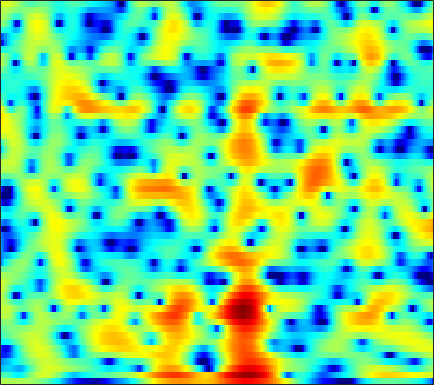

Data behind this chart, as committed beside it:
1.4016, 1.4385, 1.4754, 1.4928, 1.4961, 1.4985, 1.4972, 1.4902, 1.479, 1.4551, 1.4087, 1.3559, 1.2564, 1.1376, 1.0236, 0.83065, 0.59181, 0.38311, 0.060741, -0.32785, -0.78557, -1.1766, -1.7743, -2.4495
-1.667, -1.709, -1.908, -2.288, -2.688, -3.348, -4.07, -4.543, -4.874, -4.617, -3.773, -2.91, -1.67, -0.4918, 0.2962, 1.193, 1.903, 2.313, 2.701, 2.917, 2.968, 2.901, 2.667, 2.272
-7.17, -6.593, -6.104, -5.909, -5.937, -6.181, -6.607, -6.974, -7.346, -7.274, -6.534, -5.606, -4.139, -2.66, -1.634, -0.422, 0.5965, 1.234, 1.919, 2.434, 2.792, 2.968, 3.087, 3.089
-8.701, -8.12, -7.383, -6.679, -6.168, -5.503, -4.842, -4.347, -3.675, -2.989, -2.28, -1.733, -1.011, -0.3035, 0.2005, 0.8211, 1.371, 1.723, 2.106, 2.383, 2.553, 2.611, 2.591, 2.468
-12.19, -12.43, -12.28, -11.36, -10.24, -8.482, -6.691, -5.425, -3.884, -2.529, -1.332, -0.5396, 0.3893, 1.179, 1.683, 2.242, 2.672, 2.911, 3.114, 3.185, 3.13, 3.002, 2.712, 2.28
-11.8, -13.01, -14.14, -13.42, -11.71, -9.038, -6.587, -4.996, -3.17, -1.652, -0.3854, 0.4195, 1.318, 2.04, 2.47, 2.907, 3.192, 3.311, 3.338, 3.218, 2.957, 2.67, 2.162, 1.517
-4.817, -4.649, -4.315, -3.836, -3.381, -2.667, -1.868, -1.252, -0.4356, 0.3361, 1.033, 1.5, 2.027, 2.443, 2.675, 2.879, 2.949, 2.912, 2.732, 2.404, 1.915, 1.436, 0.6466, -0.3125
-2.516, -2.111, -1.61, -1.136, -0.7949, -0.3528, 0.07712, 0.392, 0.7951, 1.179, 1.535, 1.78, 2.067, 2.302, 2.429, 2.521, 2.511, 2.424, 2.195, 1.816, 1.261, 0.7132, -0.212, -1.403
-1.536, -1.092, -0.6359, -0.3053, -0.1361, 0.003586, 0.06867, 0.08856, 0.1202, 0.1762, 0.2992, 0.4467, 0.7025, 1.007, 1.242, 1.529, 1.738, 1.822, 1.826, 1.688, 1.399, 1.087, 0.5346, -0.172
-0.0382, 0.2761, 0.4927, 0.467, 0.2839, -0.1887, -0.9448, -1.681, -2.84, -3.986, -4.628, -4.479, -3.506, -2.139, -1.144, -0.01104, 0.8593, 1.333, 1.742, 1.919, 1.911, 1.809, 1.572, 1.262
1.561, 1.865, 2.002, 1.819, 1.445, 0.6424, -0.624, -1.95, -4.423, -8.036, -12.3, -11.67, -7.152, -3.686, -1.849, -0.1345, 0.9857, 1.511, 1.865, 1.867, 1.578, 1.204, 0.5846, 0.01117
2.002, 2.264, 2.344, 2.158, 1.877, 1.357, 0.7143, 0.2009, -0.426, -0.894, -1.064, -0.9394, -0.5054, 0.1204, 0.6124, 1.19, 1.539, 1.608, 1.406, 0.8144, -0.2835, -1.563, -4.15, -8.54
1.922, 1.719, 1.169, 0.3622, -0.3734, -1.424, -2.291, -2.682, -2.748, -2.381, -1.767, -1.245, -0.5985, -0.04364, 0.2768, 0.606, 0.7972, 0.8281, 0.7103, 0.4118, -0.08897, -0.5715, -1.349, -2.095
2.155, 1.449, 0.1124, -1.815, -3.813, -7.699, -14.84, -26.44, -13.45, -8.085, -5.245, -3.917, -2.743, -2.058, -1.784, -1.657, -1.664, -1.674, -1.593, -1.385, -1.006, -0.6179, -0.02483, 0.6399
2.977, 2.361, 1.329, 0.06437, -1.003, -2.45, -3.679, -4.224, -4.311, -3.918, -3.415, -3.186, -3.166, -3.544, -4.096, -5.333, -7.149, -8.781, -10.39, -9.374, -6.64, -4.609, -2.313, -0.4281
2.898, 2.536, 2.007, 1.435, 1.009, 0.4272, -0.0927, -0.4317, -0.8254, -1.19, -1.6, -1.956, -2.59, -3.478, -4.351, -5.85, -7.803, -9.481, -11.05, -10.19, -7.554, -5.507, -3.152, -1.245
1.551, 1.363, 1.153, 0.9685, 0.8299, 0.651, 0.4527, 0.2837, 0.01466, -0.3098, -0.7231, -1.074, -1.615, -2.248, -2.766, -3.417, -3.976, -4.262, -4.361, -4.043, -3.349, -2.668, -1.613, -0.5541
-1.358, -1.216, -0.8771, -0.4858, -0.2045, 0.1103, 0.3313, 0.4241, 0.4487, 0.3552, 0.1239, -0.1512, -0.6491, -1.274, -1.839, -2.648, -3.393, -3.814, -4.029, -3.708, -2.881, -2.078, -0.9127, 0.2055
-8.754, -6.542, -4.387, -2.884, -2.025, -1.134, -0.4329, -4.4616e-06, 0.4375, 0.6922, 0.7502, 0.614, 0.1738, -0.6043, -1.481, -3.207, -5.814, -8.672, -13.63, -11.61, -6.393, -3.557, -0.8257, 1.097
-8.836, -8.168, -7.322, -6.666, -6.169, -5.317, -4.26, -3.386, -2.254, -1.3, -0.5948, -0.2505, -0.07869, -0.2725, -0.6466, -1.468, -2.62, -3.518, -4.256, -3.683, -2.03, -0.6325, 1.081, 2.443
-7.932, -9.251, -11.54, -14.82, -17.86, -18.21, -13.28, -10.19, -7.087, -4.831, -3.187, -2.242, -1.304, -0.6762, -0.3502, -0.05021, 0.166, 0.3341, 0.6519, 1.098, 1.667, 2.151, 2.766, 3.281
-8.068, -9.398, -11.27, -13.11, -14.05, -13.91, -12.07, -10.28, -8.005, -6.055, -4.44, -3.442, -2.358, -1.449, -0.887, -0.2274, 0.3747, 0.794, 1.345, 1.879, 2.384, 2.744, 3.142, 3.432
-9.004, -10.01, -10.82, -10.92, -10.63, -9.863, -8.755, -7.854, -6.63, -5.48, -4.481, -3.829, -3.085, -2.445, -1.986, -1.37, -0.7065, -0.169, 0.5705, 1.325, 2.04, 2.51, 3.046, 3.438
-13.98, -18.62, -20.04, -14.86, -12.04, -9.407, -7.535, -6.448, -5.349, -4.577, -4.127, -3.987, -3.998, -4.221, -4.386, -4.361, -3.79, -2.961, -1.532, -0.0556, 1.276, 2.123, 3.036, 3.693
-7.944, -9.296, -9.775, -8.766, -7.643, -6.127, -4.895, -4.153, -3.451, -3.109, -3.157, -3.536, -4.585, -6.639, -9.313, -16.39, -17.32, -9.971, -4.678, -1.391, 0.8306, 2.062, 3.248, 4.027
-3.452, -4.008, -4.41, -4.401, -4.166, -3.651, -3.037, -2.584, -2.064, -1.738, -1.646, -1.761, -2.233, -2.939, -3.572, -4.117, -3.76, -2.811, -1.126, 0.5051, 1.856, 2.634, 3.361, 3.75
-5.163, -5.83, -6.255, -6.16, -5.754, -4.959, -3.967, -3.21, -2.261, -1.413, -0.7497, -0.3529, 0.04729, 0.3484, 0.5565, 0.8447, 1.21, 1.533, 2.012, 2.461, 2.831, 3.013, 3.087, 2.939
-12.17, -14.3, -15.65, -14.09, -12.13, -9.466, -7.058, -5.452, -3.578, -1.995, -0.6657, 0.1473, 1.068, 1.757, 2.171, 2.595, 2.887, 3.027, 3.1, 3.066, 2.888, 2.679, 2.305, 1.838
-16.41, -20, -23.35, -20.79, -17.49, -13.25, -9.451, -7.034, -4.275, -2.088, -0.316, 0.757, 1.907, 2.746, 3.195, 3.588, 3.745, 3.716, 3.464, 2.981, 2.248, 1.558, 0.5356, -0.4734
-12.11, -14.62, -19.8, -34.03, -22.03, -13.47, -8.55, -5.848, -3.02, -0.8073, 0.8702, 1.882, 2.874, 3.618, 3.993, 4.271, 4.29, 4.126, 3.645, 2.777, 1.449, 0.04153, -2.648, -6.739
-5.792, -6.345, -7.01, -7.059, -6.531, -5.227, -3.628, -2.44, -1.013, 0.1544, 1.088, 1.611, 2.161, 2.535, 2.744, 2.909, 2.95, 2.868, 2.578, 2.01, 1.121, 0.1761, -1.423, -3.252
-1.014, -1.113, -1.13, -1.048, -0.917, -0.6363, -0.3168, -0.0889, 0.1175, 0.1522, 0.002188, -0.2251, -0.5658, -0.8925, -0.9964, -0.8435, -0.4208, -0.02831, 0.4341, 0.749, 0.8328, 0.7805, 0.5836, 0.3302
1.768, 1.756, 1.786, 1.806, 1.804, 1.752, 1.586, 1.363, 0.8486, 0.02678, -1.247, -2.559, -5.009, -8.27, -10.45, -9.348, -5.968, -3.833, -1.768, -0.3533, 0.5449, 0.9815, 1.305, 1.395
1.837, 2.024, 2.256, 2.471, 2.565, 2.566, 2.382, 2.08, 1.45, 0.5112, -0.8279, -2.142, -4.441, -7.063, -8.52, -7.915, -5.463, -3.709, -1.801, -0.4266, 0.5366, 1.009, 1.347, 1.393
-1.232, -0.454, 0.5327, 1.339, 1.789, 2.155, 2.259, 2.166, 1.83, 1.262, 0.517, -0.1123, -0.9555, -1.652, -1.979, -2.045, -1.76, -1.35, -0.7124, -0.07113, 0.4665, 0.763, 0.9801, 0.949
-6.431, -3.741, -1.257, 0.3869, 1.231, 1.951, 2.285, 2.337, 2.154, 1.726, 1.127, 0.5969, -0.1219, -0.8082, -1.221, -1.579, -1.653, -1.512, -1.137, -0.6195, -0.09373, 0.2571, 0.6087, 0.7581
-2.8, -1.324, 0.3454, 1.565, 2.195, 2.711, 2.881, 2.798, 2.432, 1.797, 0.896, 0.04206, -1.297, -2.838, -4.016, -5.347, -5.795, -5.439, -4.269, -2.894, -1.62, -0.8236, -0.01168, 0.54
2.041, 2.379, 2.829, 3.159, 3.306, 3.318, 3.11, 2.786, 2.134, 1.209, -0.05433, -1.246, -3.307, -6.113, -9.081, -15.85, -31.63, -15.74, -9.401, -5.927, -3.654, -2.399, -1.173, -0.3282
3.986, 3.942, 3.827, 3.656, 3.474, 3.128, 2.646, 2.189, 1.416, 0.4278, -0.7766, -1.819, -3.448, -5.205, -6.552, -8.029, -8.575, -8.256, -7.06, -5.567, -4.122, -3.175, -2.097, -1.326
4.9, 4.594, 4.132, 3.652, 3.267, 2.738, 2.159, 1.685, 0.9527, 0.06853, -0.9541, -1.818, -3.077, -4.354, -5.271, -6.227, -6.735, -6.727, -6.159, -5.193, -4.016, -3.156, -2.15, -1.426
5.564, 4.881, 3.959, 3.064, 2.495, 1.927, 1.528, 1.252, 0.8507, 0.2664, -0.5806, -1.43, -2.8, -4.609, -6.234, -8.703, -11.03, -11.27, -9.236, -6.377, -3.899, -2.402, -0.8863, 0.1468
4.691, 3.305, 1.026, -1.519, -2.975, -3.182, -1.962, -1.041, -0.2688, -0.07125, -0.4618, -1.123, -2.449, -4.321, -6.145, -9.275, -12.88, -13.53, -9.64, -5.523, -2.363, -0.5088, 1.388, 2.707
0.8304, -0.7314, -3.693, -8.207, -12.17, -10.92, -6.789, -4.779, -3.31, -2.821, -3.047, -3.611, -4.899, -6.527, -7.785, -9.097, -9.372, -8.651, -6.838, -4.526, -2.198, -0.6085, 1.197, 2.614
-1.993, -2.432, -3.176, -3.922, -4.295, -4.45, -4.26, -4.046, -3.913, -4.125, -4.79, -5.629, -7.367, -10.08, -13.19, -21.35, -23.54, -15.1, -9.438, -5.795, -3.084, -1.423, 0.42, 1.901
-4.101, -3.627, -3.297, -3.145, -3.118, -3.122, -3.166, -3.261, -3.474, -3.827, -4.409, -5.023, -6.045, -7.299, -8.285, -9.196, -8.995, -7.983, -6.077, -4.072, -2.21, -0.9644, 0.5028, 1.745
-4.467, -3.858, -3.341, -3.075, -2.99, -2.954, -2.987, -3.04, -3.143, -3.287, -3.468, -3.645, -3.887, -4.114, -4.22, -4.19, -3.898, -3.499, -2.757, -1.846, -0.8581, -0.1099, 0.8491, 1.741
-2.787, -2.692, -2.693, -2.837, -2.981, -3.198, -3.358, -3.387, -3.319, -3.155, -2.927, -2.739, -2.532, -2.35, -2.221, -2.052, -1.841, -1.64, -1.277, -0.8028, -0.2234, 0.2693, 0.965, 1.664
-0.3803, -0.7991, -1.538, -2.471, -3.286, -4.41, -5.239, -5.407, -4.893, -3.857, -2.767, -2.053, -1.324, -0.8666, -0.6975, -0.6727, -0.8232, -0.9882, -1.169, -1.136, -0.7471, -0.2318, 0.6355, 1.519
2.037, 1.34, 0.1158, -1.627, -3.478, -7.206, -14.58, -21.3, -10.04, -4.862, -1.929, -0.5151, 0.6932, 1.262, 1.304, 0.8606, -0.2065, -1.465, -3.786, -6.09, -5.556, -3.463, -0.7155, 1.303
1.427, 0.9154, 0.1193, -0.9083, -1.817, -3.132, -4.129, -4.197, -3.139, -1.451, 0.1599, 1.114, 1.979, 2.374, 2.322, 1.748, 0.5269, -0.9265, -3.704, -6.794, -6.325, -3.846, -0.9123, 1.06
-3.537, -3.616, -3.411, -3.051, -2.778, -2.416, -1.98, -1.574, -0.8997, -0.1105, 0.6717, 1.212, 1.761, 2.077, 2.152, 2.011, 1.621, 1.204, 0.6384, 0.2455, 0.1996, 0.3825, 0.7688, 1.109
-15.35, -12.42, -8.783, -6.342, -5.057, -3.769, -2.766, -2.103, -1.25, -0.4344, 0.3433, 0.8695, 1.494, 1.962, 2.212, 2.408, 2.445, 2.401, 2.256, 2.068, 1.856, 1.688, 1.438, 1.128
-10.48, -9.661, -7.808, -6.299, -5.473, -4.627, -3.931, -3.388, -2.55, -1.581, -0.5292, 0.2423, 1.188, 1.984, 2.446, 2.889, 3.141, 3.21, 3.14, 2.902, 2.509, 2.125, 1.502, 0.7843
-2.758, -3.11, -3.537, -4.043, -4.587, -5.61, -6.742, -7.192, -6.491, -4.439, -2.181, -0.66, 0.9821, 2.249, 2.966, 3.632, 4.005, 4.094, 3.99, 3.62, 2.99, 2.337, 1.221, -0.1641
0.6795, 0.2133, -0.6539, -1.878, -3.177, -5.777, -10.23, -15.83, -13.74, -6.931, -2.923, -0.8774, 1.128, 2.527, 3.294, 3.988, 4.346, 4.412, 4.243, 3.772, 2.974, 2.12, 0.5846, -1.558
1.438, 1.238, 0.7852, 0.07698, -0.5942, -1.594, -2.503, -2.875, -2.766, -1.95, -0.8284, 0.02838, 1.05, 1.869, 2.333, 2.771, 2.99, 3.019, 2.841, 2.421, 1.721, 1.011, -0.2097, -1.769
1.576, 1.74, 1.759, 1.561, 1.318, 0.9301, 0.5391, 0.2783, 0.06515, -0.001339, 0.04494, 0.1479, 0.3193, 0.5251, 0.6735, 0.848, 0.9712, 0.9979, 0.9218, 0.6815, 0.2628, -0.1551, -0.8464, -1.64
2.669, 3.013, 3.187, 3.127, 2.942, 2.547, 2.021, 1.558, 0.8985, 0.1883, -0.4985, -0.9767, -1.474, -1.74, -1.747, -1.569, -1.269, -1.055, -0.8283, -0.7653, -0.8751, -1.101, -1.552, -2.118
